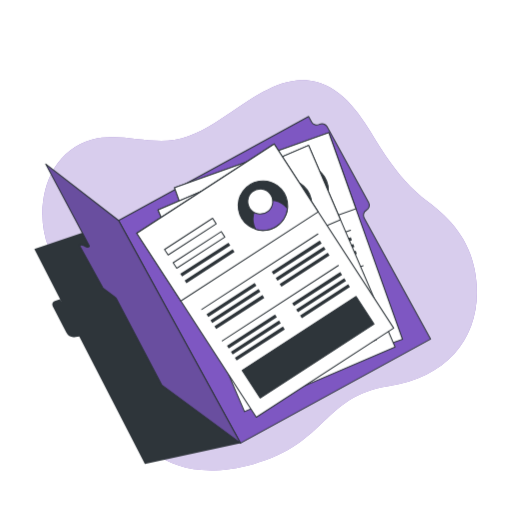
t = 0.00 s
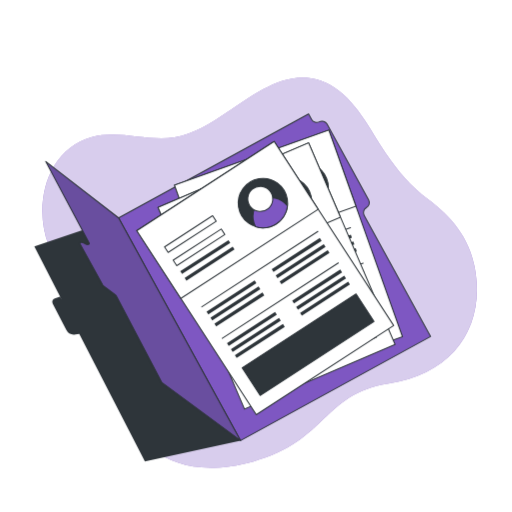
t = 0.19 s
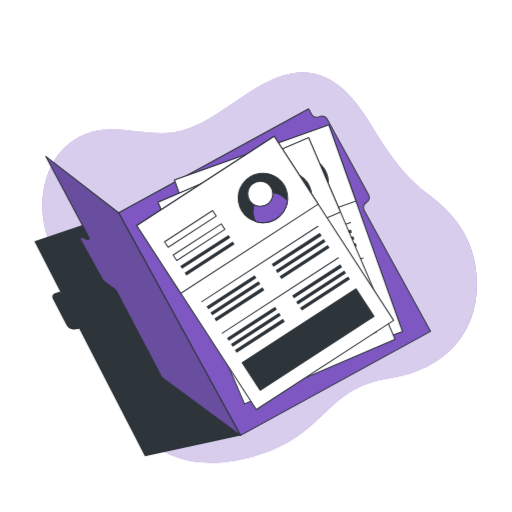
t = 0.56 s
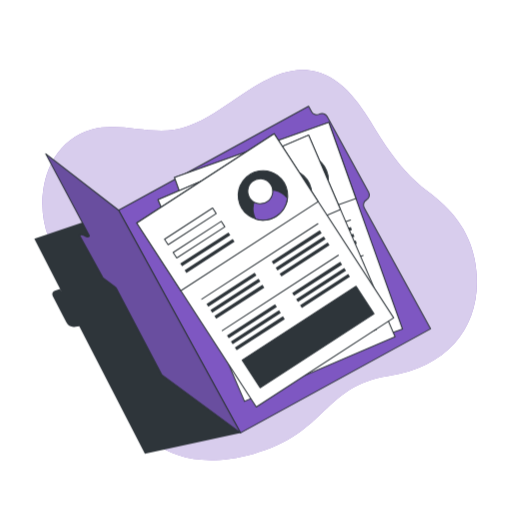
t = 0.75 s
t = 0.94 s: frame unchanged from t = 0.56 s, image omitted
t = 1.31 s: frame unchanged from t = 0.19 s, image omitted

The animated SVG that drew these frames (rendered in a browser with its animation timeline set to each time). Animation: 1 CSS @keyframes rule; one cycle of 1.50 s, repeats indefinitely.

<svg class="animated" id="freepik_stories-resume-folder" xmlns="http://www.w3.org/2000/svg" viewBox="0 0 500 500" version="1.1" xmlns:xlink="http://www.w3.org/1999/xlink" xmlns:svgjs="http://svgjs.com/svgjs"><style>svg#freepik_stories-resume-folder:not(.animated) .animable {opacity: 0;}svg#freepik_stories-resume-folder.animated #freepik--background-simple--inject-20 {animation: 1.5s Infinite  linear floating;animation-delay: 0s;}svg#freepik_stories-resume-folder.animated #freepik--Plants--inject-20 {animation: 1.5s Infinite  linear floating;animation-delay: 0s;}svg#freepik_stories-resume-folder.animated #freepik--Document--inject-20 {animation: 1.5s Infinite  linear floating;animation-delay: 0s;}            @keyframes floating {                0% {                    opacity: 1;                    transform: translateY(0px);                }                50% {                    transform: translateY(-10px);                }                100% {                    opacity: 1;                    transform: translateY(0px);                }            }        .animator-hidden { display: none; }</style><g id="freepik--background-simple--inject-20" class="animable animator-active" style="transform-origin: 253.565px 268.759px;"><path d="M376.91,152.43c-15.85-23.38-29-52.62-54.63-67.07-36.45-20.55-71.49,7.39-101,27.11-15.5,10.35-32,21.13-50.78,24.13-26.86,4.3-54.14-7.59-80.77-.31-45,12.3-57.31,67-42.18,105.87,21,54,68,112,77,156s51,75,123,55,68-66,132-76,95-56,84-114c-5.41-28.55-22.95-49.5-45.76-66.32C401.47,184.84,388.25,169.15,376.91,152.43Z" style="fill: rgb(126, 87, 194); transform-origin: 253.565px 268.759px;" id="elnojppbc7h6" class="animable"></path><g id="elk7gvzawvige"><g style="opacity: 0.7; transform-origin: 253.565px 268.759px;" class="animable"><path d="M376.91,152.43c-15.85-23.38-29-52.62-54.63-67.07-36.45-20.55-71.49,7.39-101,27.11-15.5,10.35-32,21.13-50.78,24.13-26.86,4.3-54.14-7.59-80.77-.31-45,12.3-57.31,67-42.18,105.87,21,54,68,112,77,156s51,75,123,55,68-66,132-76,95-56,84-114c-5.41-28.55-22.95-49.5-45.76-66.32C401.47,184.84,388.25,169.15,376.91,152.43Z" style="fill: rgb(255, 255, 255); transform-origin: 253.565px 268.759px;" id="elym7ulgwi5q" class="animable"></path></g></g></g><g id="freepik--Plants--inject-20" class="animable animator-hidden animator-active" style="transform-origin: 137.018px 100.388px;"><path d="M122.92,60.92s5.31-4.19,6.67-6.88c1.16-2.29,2-5.53.8-8A4.55,4.55,0,0,0,123.94,44c-3.27,2-3.62,9-2.79,12.3C121.22,56.59,122.87,61,122.92,60.92Z" style="fill: rgb(126, 87, 194); transform-origin: 125.871px 52.1463px;" id="elnqyha2i88t" class="animable"></path><path d="M73.85,95.85c.21.2,4,2.94,4,2.87S80,92.3,79.64,89.31c-.3-2.55-1.39-5.72-3.73-7.09a4.56,4.56,0,0,0-6.53,1.83C67.78,87.55,71.31,93.52,73.85,95.85Z" style="fill: rgb(126, 87, 194); transform-origin: 74.3296px 90.1161px;" id="elcqpfpha72fk" class="animable"></path><path d="M185.07,67.27S165.64,87.33,165.74,112s19.72,44.53,19.72,44.53,19.43-20.06,19.32-44.7S185.07,67.27,185.07,67.27Z" style="fill: rgb(126, 87, 194); transform-origin: 185.26px 111.9px;" id="el1pohyip5gbg" class="animable"></path><path d="M157.36,126.73a7.46,7.46,0,0,0,.71-.89c1.41-2.14,2.62-5.26,1.71-7.82a4.56,4.56,0,0,0-6.17-2.8c-2.64,1.25-3.94,5.48-4.22,8.94-1-.24-2-.43-2.81-.56-.35-.79-.7-1.58-1.06-2.37s-.65-1.65-1-2.48c-.47-1.23-.89-2.52-1.31-3.81,1.54-.69,6-2.78,7.68-4.63s3.39-4.8,2.88-7.47a4.55,4.55,0,0,0-5.68-3.7c-3.69,1.09-5.86,7.69-5.93,11.12,0,.11,0,.84.13,1.71-.37-1.28-.75-2.54-1.08-3.84-.95-3.69-1.8-7.48-2.67-11.27-.18-.79-.37-1.58-.56-2.37,1.3-.57,6.17-2.8,7.92-4.73s3.38-4.8,2.87-7.47a4.54,4.54,0,0,0-5.68-3.7c-3.68,1.09-5.85,7.69-5.93,11.12,0,.13.07,1,.16,2-.5-2.06-1-4.1-1.61-6.11a80.16,80.16,0,0,0-3.63-10.12c.46-.2,6.22-2.69,8.16-4.84,1.72-1.91,3.39-4.81,2.88-7.48a4.56,4.56,0,0,0-5.68-3.7c-3.69,1.1-5.86,7.69-5.93,11.13,0,.24.28,3.38.42,4.5l0-.12a59.75,59.75,0,0,0-5.29-9.14,80.48,80.48,0,0,0-5.84-7.41c-1.91-2.21-3.8-4.11-5.49-5.78-.91-.9-1.77-1.7-2.58-2.44h.08c.07,0-1.8-4.29-1.94-4.55-1.73-3-6.81-7.71-10.57-6.89a4.56,4.56,0,0,0-3.19,6c.84,2.58,3.7,4.33,6.13,5.16s7.92.45,9.26.33c.83.78,1.7,1.63,2.64,2.59,1.64,1.71,3.48,3.64,5.34,5.88.5.6,1,1.26,1.51,1.89-1.07-.89-2.56-2.08-2.72-2.18-2.9-1.85-9.59-3.71-12.55-1.25a4.56,4.56,0,0,0-.07,6.78c1.93,1.9,5.27,2.13,7.81,1.76s7.39-3.35,8.41-4c1.1,1.42,2.2,2.9,3.25,4.51a58.45,58.45,0,0,1,5,9.13c.08.19.14.39.21.57-.45-.53-3.15-3.26-3.37-3.43-2.68-2.15-9.12-4.73-12.33-2.61a4.55,4.55,0,0,0-.82,6.73c1.71,2.1,5,2.7,7.57,2.6,3-.1,8.78-3,9-3.15a79.31,79.31,0,0,1,3.29,9.87c.66,2.48,1.23,5,1.78,7.58-.6-.68-3.12-3.21-3.32-3.38-2.68-2.15-9.12-4.73-12.34-2.61a4.56,4.56,0,0,0-.82,6.73c1.72,2.1,5,2.7,7.58,2.6,2.88-.1,8.48-2.89,9-3.13.25,1.16.5,2.32.74,3.49.79,3.8,1.56,7.62,2.43,11.36.31,1.3.65,2.57,1,3.84-.94-1-2.69-2.75-2.85-2.88-2.68-2.16-9.13-4.74-12.34-2.62a4.55,4.55,0,0,0-.82,6.73c1.71,2.11,5,2.7,7.57,2.61s7.33-2.34,8.66-3c.59,2.11,1.21,4.19,1.93,6.21.33.86.6,1.76,1,2.57l.55,1.29-.75-.07s0,1.21.07,3.16c-2.83-2-6.91-3.75-9.56-2.53a4.56,4.56,0,0,0-1.83,6.53,5.24,5.24,0,0,0,.59.81,17.7,17.7,0,0,0,3.66,8.15c.14.16,2.06,1.94,3.07,2.82-1-.52-1.94-1-2.94-1.61-1.44-.8-2.94-1.69-4.4-2.55L130,136.55c-.77-.47-1.45-1-2.19-1.52-1.07-.77-2.13-1.61-3.19-2.46.9-1.42,3.48-5.63,3.86-8.09s.17-5.88-1.73-7.82a4.56,4.56,0,0,0-6.78,0c-2.47,3-.64,9.65,1.19,12.56.06.09.51.67,1,1.34-1-.85-2-1.7-3-2.6-2.82-2.56-5.62-5.25-8.44-7.93L109,118.4c.77-1.19,3.6-5.73,4-8.3s.17-5.88-1.72-7.83a4.56,4.56,0,0,0-6.78,0c-2.47,3-.64,9.64,1.19,12.55.06.11.6.79,1.21,1.55-1.55-1.43-3.11-2.85-4.71-4.2a80.33,80.33,0,0,0-8.61-6.44c.27-.42,3.7-5.68,4.14-8.54.38-2.54.17-5.88-1.73-7.82a4.55,4.55,0,0,0-6.77,0c-2.48,3-.65,9.65,1.18,12.56.13.2,2.11,2.67,2.84,3.52l-.11-.07a59,59,0,0,0-9.45-4.71,82,82,0,0,0-9-3c-2.82-.79-5.44-1.33-7.76-1.8-1.27-.24-2.42-.43-3.51-.61l.07,0c.05,0-3.87-2.59-4.14-2.72-3.07-1.53-9.92-2.67-12.61.08a4.56,4.56,0,0,0,.64,6.75c2.13,1.69,5.47,1.57,8,.93s6.85-4,7.9-4.84c1.12.2,2.32.43,3.64.71,2.31.51,4.91,1.11,7.69,2,.75.23,1.54.5,2.31.74-1.39-.14-3.29-.32-3.48-.32-3.43.07-10,2.2-11.15,5.89a4.54,4.54,0,0,0,3.67,5.69c2.67.52,5.58-1.13,7.49-2.84s4.31-6.87,4.81-8c1.7.57,3.43,1.2,5.19,2a58.93,58.93,0,0,1,9.23,4.85c.17.11.33.25.5.36-.67-.19-4.43-1-4.7-1-3.42-.32-10.22,1.08-11.73,4.62a4.54,4.54,0,0,0,3,6.06c2.6.81,5.67-.51,7.76-2,2.41-1.72,5.64-7.39,5.76-7.6a79.78,79.78,0,0,1,8.19,6.42c1.92,1.71,3.8,3.51,5.67,5.34-.88-.23-4.37-1-4.63-1-3.42-.32-10.22,1.08-11.73,4.62a4.56,4.56,0,0,0,3,6.07c2.6.81,5.67-.51,7.76-2,2.35-1.68,5.47-7.09,5.74-7.55l2.54,2.5c2.75,2.74,5.5,5.5,8.3,8.14,1,.91,2,1.78,2.94,2.65-1.33-.3-3.76-.81-4-.83-3.43-.31-10.22,1.09-11.74,4.63a4.55,4.55,0,0,0,3,6.06c2.59.81,5.67-.51,7.76-2s4.82-6,5.57-7.27c1.65,1.43,3.32,2.82,5,4.11.75.54,1.48,1.14,2.23,1.62l2.21,1.48c1.54,1,3,1.85,4.44,2.7.73.44,1.43.83,2.15,1.25-1.3-.51-3.37-1.28-3.57-1.33-3.33-.83-10.27-.48-12.3,2.79a4.55,4.55,0,0,0,2.08,6.45c2.44,1.2,5.68.36,8-.8,2.52-1.28,6.32-6,6.78-6.56,1.77,1,3.5,2,5.13,2.84,4.36,2.34,8.17,4.2,11.12,5.58,9.6,8.3,23.11,9.22,23.11,9.22s.71-16.18-8.81-26.83A33.35,33.35,0,0,0,157.36,126.73ZM140.23,142.5c.3-.66,2.6-5.8,2.76-8.7.53-.1,1.07-.21,1.59-.33a37.38,37.38,0,0,0,6,14.25c-1.75-.83-3.64-1.75-5.64-2.77C143.4,144.19,141.83,143.37,140.23,142.5Z" style="fill: rgb(126, 87, 194); transform-origin: 111.774px 100.208px;" id="elfd4ydtgt1v4" class="animable"></path><path d="M228.15,123.63s-16.19.5-26.1,10.79-9.78,26.49-9.78,26.49,16.19-.5,26.09-10.79S228.15,123.63,228.15,123.63Z" style="fill: rgb(126, 87, 194); transform-origin: 210.21px 142.27px;" id="els2ql5lktvgg" class="animable"></path><g id="el7a513hd22jj"><g style="opacity: 0.5; transform-origin: 136.838px 100.208px;" class="animable"><path d="M122.92,60.92s5.31-4.19,6.67-6.88c1.16-2.29,2-5.53.8-8A4.55,4.55,0,0,0,123.94,44c-3.27,2-3.62,9-2.79,12.3C121.22,56.59,122.87,61,122.92,60.92Z" style="fill: rgb(255, 255, 255); transform-origin: 125.871px 52.1463px;" id="eliuw2fylfqxl" class="animable"></path><path d="M73.85,95.85c.21.2,4,2.94,4,2.87S80,92.3,79.64,89.31c-.3-2.55-1.39-5.72-3.73-7.09a4.56,4.56,0,0,0-6.53,1.83C67.78,87.55,71.31,93.52,73.85,95.85Z" style="fill: rgb(255, 255, 255); transform-origin: 74.3296px 90.1161px;" id="elqt15tnqg27p" class="animable"></path><path d="M185.07,67.27S165.64,87.33,165.74,112s19.72,44.53,19.72,44.53,19.43-20.06,19.32-44.7S185.07,67.27,185.07,67.27Z" style="fill: rgb(255, 255, 255); transform-origin: 185.26px 111.9px;" id="elre2ld527aq" class="animable"></path><path d="M157.36,126.73a7.46,7.46,0,0,0,.71-.89c1.41-2.14,2.62-5.26,1.71-7.82a4.56,4.56,0,0,0-6.17-2.8c-2.64,1.25-3.94,5.48-4.22,8.94-1-.24-2-.43-2.81-.56-.35-.79-.7-1.58-1.06-2.37s-.65-1.65-1-2.48c-.47-1.23-.89-2.52-1.31-3.81,1.54-.69,6-2.78,7.68-4.63s3.39-4.8,2.88-7.47a4.55,4.55,0,0,0-5.68-3.7c-3.69,1.09-5.86,7.69-5.93,11.12,0,.11,0,.84.13,1.71-.37-1.28-.75-2.54-1.08-3.84-.95-3.69-1.8-7.48-2.67-11.27-.18-.79-.37-1.58-.56-2.37,1.3-.57,6.17-2.8,7.92-4.73s3.38-4.8,2.87-7.47a4.54,4.54,0,0,0-5.68-3.7c-3.68,1.09-5.85,7.69-5.93,11.12,0,.13.07,1,.16,2-.5-2.06-1-4.1-1.61-6.11a80.16,80.16,0,0,0-3.63-10.12c.46-.2,6.22-2.69,8.16-4.84,1.72-1.91,3.39-4.81,2.88-7.48a4.56,4.56,0,0,0-5.68-3.7c-3.69,1.1-5.86,7.69-5.93,11.13,0,.24.28,3.38.42,4.5l0-.12a59.75,59.75,0,0,0-5.29-9.14,80.48,80.48,0,0,0-5.84-7.41c-1.91-2.21-3.8-4.11-5.49-5.78-.91-.9-1.77-1.7-2.58-2.44h.08c.07,0-1.8-4.29-1.94-4.55-1.73-3-6.81-7.71-10.57-6.89a4.56,4.56,0,0,0-3.19,6c.84,2.58,3.7,4.33,6.13,5.16s7.92.45,9.26.33c.83.78,1.7,1.63,2.64,2.59,1.64,1.71,3.48,3.64,5.34,5.88.5.6,1,1.26,1.51,1.89-1.07-.89-2.56-2.08-2.72-2.18-2.9-1.85-9.59-3.71-12.55-1.25a4.56,4.56,0,0,0-.07,6.78c1.93,1.9,5.27,2.13,7.81,1.76s7.39-3.35,8.41-4c1.1,1.42,2.2,2.9,3.25,4.51a58.45,58.45,0,0,1,5,9.13c.08.19.14.39.21.57-.45-.53-3.15-3.26-3.37-3.43-2.68-2.15-9.12-4.73-12.33-2.61a4.55,4.55,0,0,0-.82,6.73c1.71,2.1,5,2.7,7.57,2.6,3-.1,8.78-3,9-3.15a79.31,79.31,0,0,1,3.29,9.87c.66,2.48,1.23,5,1.78,7.58-.6-.68-3.12-3.21-3.32-3.38-2.68-2.15-9.12-4.73-12.34-2.61a4.56,4.56,0,0,0-.82,6.73c1.72,2.1,5,2.7,7.58,2.6,2.88-.1,8.48-2.89,9-3.13.25,1.16.5,2.32.74,3.49.79,3.8,1.56,7.62,2.43,11.36.31,1.3.65,2.57,1,3.84-.94-1-2.69-2.75-2.85-2.88-2.68-2.16-9.13-4.74-12.34-2.62a4.55,4.55,0,0,0-.82,6.73c1.71,2.11,5,2.7,7.57,2.61s7.33-2.34,8.66-3c.59,2.11,1.21,4.19,1.93,6.21.33.86.6,1.76,1,2.57l.55,1.29-.75-.07s0,1.21.07,3.16c-2.83-2-6.91-3.75-9.56-2.53a4.56,4.56,0,0,0-1.83,6.53,5.24,5.24,0,0,0,.59.81,17.7,17.7,0,0,0,3.66,8.15c.14.16,2.06,1.94,3.07,2.82-1-.52-1.94-1-2.94-1.61-1.44-.8-2.94-1.69-4.4-2.55L130,136.55c-.77-.47-1.45-1-2.19-1.52-1.07-.77-2.13-1.61-3.19-2.46.9-1.42,3.48-5.63,3.86-8.09s.17-5.88-1.73-7.82a4.56,4.56,0,0,0-6.78,0c-2.47,3-.64,9.65,1.19,12.56.06.09.51.67,1,1.34-1-.85-2-1.7-3-2.6-2.82-2.56-5.62-5.25-8.44-7.93L109,118.4c.77-1.19,3.6-5.73,4-8.3s.17-5.88-1.72-7.83a4.56,4.56,0,0,0-6.78,0c-2.47,3-.64,9.64,1.19,12.55.06.11.6.79,1.21,1.55-1.55-1.43-3.11-2.85-4.71-4.2a80.33,80.33,0,0,0-8.61-6.44c.27-.42,3.7-5.68,4.14-8.54.38-2.54.17-5.88-1.73-7.82a4.55,4.55,0,0,0-6.77,0c-2.48,3-.65,9.65,1.18,12.56.13.2,2.11,2.67,2.84,3.52l-.11-.07a59,59,0,0,0-9.45-4.71,82,82,0,0,0-9-3c-2.82-.79-5.44-1.33-7.76-1.8-1.27-.24-2.42-.43-3.51-.61l.07,0c.05,0-3.87-2.59-4.14-2.72-3.07-1.53-9.92-2.67-12.61.08a4.56,4.56,0,0,0,.64,6.75c2.13,1.69,5.47,1.57,8,.93s6.85-4,7.9-4.84c1.12.2,2.32.43,3.64.71,2.31.51,4.91,1.11,7.69,2,.75.23,1.54.5,2.31.74-1.39-.14-3.29-.32-3.48-.32-3.43.07-10,2.2-11.15,5.89a4.54,4.54,0,0,0,3.67,5.69c2.67.52,5.58-1.13,7.49-2.84s4.31-6.87,4.81-8c1.7.57,3.43,1.2,5.19,2a58.93,58.93,0,0,1,9.23,4.85c.17.11.33.25.5.36-.67-.19-4.43-1-4.7-1-3.42-.32-10.22,1.08-11.73,4.62a4.54,4.54,0,0,0,3,6.06c2.6.81,5.67-.51,7.76-2,2.41-1.72,5.64-7.39,5.76-7.6a79.78,79.78,0,0,1,8.19,6.42c1.92,1.71,3.8,3.51,5.67,5.34-.88-.23-4.37-1-4.63-1-3.42-.32-10.22,1.08-11.73,4.62a4.56,4.56,0,0,0,3,6.07c2.6.81,5.67-.51,7.76-2,2.35-1.68,5.47-7.09,5.74-7.55l2.54,2.5c2.75,2.74,5.5,5.5,8.3,8.14,1,.91,2,1.78,2.94,2.65-1.33-.3-3.76-.81-4-.83-3.43-.31-10.22,1.09-11.74,4.63a4.55,4.55,0,0,0,3,6.06c2.59.81,5.67-.51,7.76-2s4.82-6,5.57-7.27c1.65,1.43,3.32,2.82,5,4.11.75.54,1.48,1.14,2.23,1.62l2.21,1.48c1.54,1,3,1.85,4.44,2.7.73.44,1.43.83,2.15,1.25-1.3-.51-3.37-1.28-3.57-1.33-3.33-.83-10.27-.48-12.3,2.79a4.55,4.55,0,0,0,2.08,6.45c2.44,1.2,5.68.36,8-.8,2.52-1.28,6.32-6,6.78-6.56,1.77,1,3.5,2,5.13,2.84,4.36,2.34,8.17,4.2,11.12,5.58,9.6,8.3,23.11,9.22,23.11,9.22s.71-16.18-8.81-26.83A33.35,33.35,0,0,0,157.36,126.73ZM140.23,142.5c.3-.66,2.6-5.8,2.76-8.7.53-.1,1.07-.21,1.59-.33a37.38,37.38,0,0,0,6,14.25c-1.75-.83-3.64-1.75-5.64-2.77C143.4,144.19,141.83,143.37,140.23,142.5Z" style="fill: rgb(255, 255, 255); transform-origin: 111.774px 100.208px;" id="el3dwm2kxcwdy" class="animable"></path><path d="M228.15,123.63s-16.19.5-26.1,10.79-9.78,26.49-9.78,26.49,16.19-.5,26.09-10.79S228.15,123.63,228.15,123.63Z" style="fill: rgb(255, 255, 255); transform-origin: 210.21px 142.27px;" id="elrs5ysmfba1" class="animable"></path></g></g><polygon points="185.87 134.06 201.77 119.77 201.09 119.01 185.86 132.7 185.78 113.96 185.87 114.02 199.31 94.36 198.47 93.78 185.78 112.34 185.58 67.27 184.56 67.27 184.69 97.87 174.57 89.11 173.91 89.88 184.7 99.22 184.79 121.1 169.45 107.52 168.78 108.29 184.8 122.46 184.88 142.38 173.35 133.33 172.73 134.14 184.89 143.68 184.95 156.5 185.97 156.5 185.87 134.06 185.87 134.06" style="fill: rgb(255, 255, 255); transform-origin: 185.275px 111.885px;" id="elbtmyh2lajhl" class="animable"></polygon><polygon points="171.22 139.58 170.21 139.46 168.93 150.78 162.1 143.15 162.12 143.15 160.38 129.45 159.37 129.58 160.92 141.83 143.95 122.86 143.19 123.54 154.71 136.41 147.42 136.5 147.43 137.52 155.61 137.42 163.68 146.45 152.28 146.46 152.28 147.48 164.59 147.47 171.93 155.67 163.89 156.16 163.96 157.17 172.8 156.64 177.69 162.11 178.45 161.43 169.84 151.8 171.22 139.58" style="fill: rgb(255, 255, 255); transform-origin: 160.82px 142.485px;" id="elaxdadcl7gdb" class="animable"></polygon><polygon points="209.64 143.61 223.18 140.87 222.97 139.87 210.87 142.32 228.51 123.99 227.78 123.28 215.81 135.72 215.17 128.46 214.16 128.55 214.87 136.7 206.47 145.42 205.61 134.05 204.59 134.13 205.52 146.41 197.89 154.34 196.81 146.36 195.79 146.49 196.99 155.28 191.9 160.56 192.63 161.26 201.59 151.96 213.88 152.43 213.92 151.41 202.54 150.98 209.64 143.6 209.64 143.61" style="fill: rgb(255, 255, 255); transform-origin: 210.205px 142.27px;" id="el42to0qn478f" class="animable"></polygon></g><g id="freepik--Document--inject-20" class="animable animator-active" style="transform-origin: 226.97px 283.42px;"><path d="M234.9,432.74,115.8,215.31,33.51,243.16l26.69,51.9-1.69-2.9-5,1.66a3.64,3.64,0,0,0-2.08,5.12l13.16,25.59a8.66,8.66,0,0,0,9.14,4.59l3.65-.61,64.1,124.65Z" style="fill: rgb(46, 53, 58); transform-origin: 134.205px 334.235px;" id="el6fas70erye" class="animable"></path><path d="M311.84,121.43h0a5.51,5.51,0,0,1-7.47-2.18l-3.05-5.57L115.8,215.31,234.9,432.74,420.43,331.12,355.59,212.75a5.5,5.5,0,0,1,2.18-7.46h0a5.5,5.5,0,0,0,2.18-7.47L319.3,123.61A5.5,5.5,0,0,0,311.84,121.43Z" style="fill: rgb(126, 87, 194); stroke: rgb(46, 53, 58); stroke-linecap: round; stroke-linejoin: round; transform-origin: 268.115px 273.21px;" id="elm65z1bzkrrs" class="animable"></path><g id="el9s0r5fiw67e"><rect x="201.71" y="150.12" width="159.96" height="214.25" style="fill: rgb(255, 255, 255); stroke: rgb(46, 53, 58); stroke-linecap: round; stroke-linejoin: round; transform-origin: 281.69px 257.245px; transform: rotate(-19.62deg);" class="animable"></rect></g><g id="el1w0cktk2ehq"><rect x="179" y="154.05" width="159.96" height="78.93" style="fill: rgb(255, 255, 255); stroke: rgb(46, 53, 58); stroke-linecap: round; stroke-linejoin: round; transform-origin: 258.98px 193.515px; transform: rotate(-19.62deg);" class="animable"></rect></g><g id="elgtqwhjpi7dv"><circle cx="296.48" cy="185.5" r="24.13" style="fill: rgb(46, 53, 58); stroke: rgb(46, 53, 58); stroke-linecap: round; stroke-linejoin: round; transform-origin: 296.48px 185.5px; transform: rotate(-32.41deg);" class="animable"></circle></g><path d="M304.58,208.23a24.08,24.08,0,0,0,14.57-14.47c-4.19-9.38-14.43-14.27-23.65-11s-14.05,13.56-11.36,23.47A24.09,24.09,0,0,0,304.58,208.23Z" style="fill: rgb(255, 255, 255); stroke: rgb(46, 53, 58); stroke-linecap: round; stroke-linejoin: round; transform-origin: 301.275px 195.689px;" id="elue54nzoak2g" class="animable"></path><g id="el2ofji5jkp9l"><circle cx="294.86" cy="180.96" r="12.23" style="fill: rgb(255, 255, 255); stroke: rgb(46, 53, 58); stroke-linecap: round; stroke-linejoin: round; transform-origin: 294.86px 180.96px; transform: rotate(-41.46deg);" class="animable"></circle></g><g id="eldmnbq7s38pm"><rect x="192.53" y="195.35" width="55.98" height="6.43" style="fill: rgb(255, 255, 255); stroke: rgb(46, 53, 58); stroke-linecap: round; stroke-linejoin: round; transform-origin: 220.52px 198.565px; transform: rotate(-19.62deg);" class="animable"></rect></g><g id="el09mfcsd7d52x"><rect x="197.72" y="209.9" width="55.98" height="6.43" style="fill: rgb(255, 255, 255); stroke: rgb(46, 53, 58); stroke-linecap: round; stroke-linejoin: round; transform-origin: 225.71px 213.115px; transform: rotate(-19.62deg);" class="animable"></rect></g><g id="elhm9exuglcvn"><rect x="201.5" y="222.11" width="55.98" height="3.22" style="fill: rgb(46, 53, 58); transform-origin: 229.49px 223.72px; transform: rotate(-19.62deg);" class="animable"></rect></g><g id="elrv7ecy78gzr"><rect x="204.09" y="229.39" width="55.98" height="3.22" style="fill: rgb(46, 53, 58); transform-origin: 232.08px 231px; transform: rotate(-19.62deg);" class="animable"></rect></g><g id="eltt2n0uedps"><rect x="217.26" y="266.36" width="55.98" height="3.22" style="fill: rgb(46, 53, 58); transform-origin: 245.25px 267.97px; transform: rotate(-19.62deg);" class="animable"></rect></g><g id="eloabtz4sjvlm"><rect x="219.64" y="273.03" width="55.98" height="3.22" style="fill: rgb(46, 53, 58); transform-origin: 247.63px 274.64px; transform: rotate(-19.62deg);" class="animable"></rect></g><g id="el79va8ozx3h"><rect x="222.02" y="279.7" width="55.98" height="3.22" style="fill: rgb(46, 53, 58); transform-origin: 250.01px 281.31px; transform: rotate(-19.62deg);" class="animable"></rect></g><g id="ela4mejooa3g"><rect x="288.79" y="240.87" width="55.98" height="3.22" style="fill: rgb(46, 53, 58); transform-origin: 316.78px 242.48px; transform: rotate(-19.62deg);" class="animable"></rect></g><g id="el8hpvc0j1whf"><rect x="291.17" y="247.54" width="55.98" height="3.22" style="fill: rgb(46, 53, 58); transform-origin: 319.16px 249.15px; transform: rotate(-19.62deg);" class="animable"></rect></g><g id="eldkm2u3rzptl"><rect x="293.54" y="254.21" width="55.98" height="3.22" style="fill: rgb(46, 53, 58); transform-origin: 321.53px 255.82px; transform: rotate(-19.62deg);" class="animable"></rect></g><line x1="214.98" y1="270.22" x2="342.27" y2="224.86" style="fill: none; stroke: rgb(46, 53, 58); stroke-linecap: round; stroke-linejoin: round; transform-origin: 278.625px 247.54px;" id="elan05gsby1d" class="animable"></line><g id="el1va6z9puvcgk"><rect x="229.58" y="300.91" width="55.98" height="3.22" style="fill: rgb(46, 53, 58); transform-origin: 257.57px 302.52px; transform: rotate(-19.62deg);" class="animable"></rect></g><g id="el92e8i8lxtsd"><rect x="231.95" y="307.58" width="55.98" height="3.22" style="fill: rgb(46, 53, 58); transform-origin: 259.94px 309.19px; transform: rotate(-19.62deg);" class="animable"></rect></g><g id="elevthg83talu"><rect x="234.33" y="314.25" width="55.98" height="3.22" style="fill: rgb(46, 53, 58); transform-origin: 262.32px 315.86px; transform: rotate(-19.62deg);" class="animable"></rect></g><g id="elgmxfcg1fz3f"><rect x="301.1" y="275.42" width="55.98" height="3.22" style="fill: rgb(46, 53, 58); transform-origin: 329.09px 277.03px; transform: rotate(-19.62deg);" class="animable"></rect></g><g id="eltw4rz05bnna"><rect x="303.48" y="282.09" width="55.98" height="3.22" style="fill: rgb(46, 53, 58); transform-origin: 331.47px 283.7px; transform: rotate(-19.62deg);" class="animable"></rect></g><g id="elxjualg6zf2s"><rect x="305.85" y="288.76" width="55.98" height="3.22" style="fill: rgb(46, 53, 58); transform-origin: 333.84px 290.37px; transform: rotate(-19.62deg);" class="animable"></rect></g><line x1="227.29" y1="304.77" x2="354.58" y2="259.41" style="fill: none; stroke: rgb(46, 53, 58); stroke-linecap: round; stroke-linejoin: round; transform-origin: 290.935px 282.09px;" id="elzkt7ycq7icm" class="animable"></line><g id="elcp5n8rysfe"><rect x="241.11" y="314.1" width="132.56" height="32.17" style="fill: rgb(46, 53, 58); stroke: rgb(46, 53, 58); stroke-linecap: round; stroke-linejoin: round; transform-origin: 307.39px 330.185px; transform: rotate(-19.62deg);" class="animable"></rect></g><g id="el768itemwced"><rect x="190.07" y="164.82" width="159.96" height="214.25" style="fill: rgb(255, 255, 255); stroke: rgb(46, 53, 58); stroke-linecap: round; stroke-linejoin: round; transform-origin: 270.05px 271.945px; transform: rotate(-23.21deg);" class="animable"></rect></g><g id="elgjjkcfn9wh9"><rect x="163.41" y="170.3" width="159.96" height="78.93" style="fill: rgb(255, 255, 255); stroke: rgb(46, 53, 58); stroke-linecap: round; stroke-linejoin: round; transform-origin: 243.39px 209.765px; transform: rotate(-23.21deg);" class="animable"></rect></g><g id="elr88z5w9k7rp"><circle cx="280.31" cy="199.42" r="24.13" style="fill: rgb(46, 53, 58); stroke: rgb(46, 53, 58); stroke-linecap: round; stroke-linejoin: round; transform-origin: 280.31px 199.42px; transform: rotate(-57.74deg);" class="animable"></circle></g><path d="M289.82,221.6a24.08,24.08,0,0,0,13.63-15.36c-4.76-9.09-15.29-13.34-24.28-9.48S266,211.17,269.3,220.89A24.1,24.1,0,0,0,289.82,221.6Z" style="fill: rgb(255, 255, 255); stroke: rgb(46, 53, 58); stroke-linecap: round; stroke-linejoin: round; transform-origin: 285.814px 209.444px;" id="elvs50vzhtwgl" class="animable"></path><g id="elu0g443g08wb"><circle cx="278.41" cy="194.98" r="12.23" style="fill: rgb(255, 255, 255); stroke: rgb(46, 53, 58); stroke-linecap: round; stroke-linejoin: round; transform-origin: 278.41px 194.98px; transform: rotate(-43.01deg);" class="animable"></circle></g><g id="el0jbd2pqyp75t"><rect x="177.33" y="214" width="55.98" height="6.43" style="fill: rgb(255, 255, 255); stroke: rgb(46, 53, 58); stroke-linecap: round; stroke-linejoin: round; transform-origin: 205.32px 217.215px; transform: rotate(-23.21deg);" class="animable"></rect></g><g id="el1pe1pfqrxl5"><rect x="183.42" y="228.19" width="55.98" height="6.43" style="fill: rgb(255, 255, 255); stroke: rgb(46, 53, 58); stroke-linecap: round; stroke-linejoin: round; transform-origin: 211.41px 231.405px; transform: rotate(-23.21deg);" class="animable"></rect></g><g id="elwba6zj6lawd"><rect x="187.86" y="240.15" width="55.98" height="3.22" style="fill: rgb(46, 53, 58); transform-origin: 215.85px 241.76px; transform: rotate(-23.21deg);" class="animable"></rect></g><g id="elwb9mzoabeh"><rect x="190.9" y="247.25" width="55.98" height="3.22" style="fill: rgb(46, 53, 58); transform-origin: 218.89px 248.86px; transform: rotate(-23.21deg);" class="animable"></rect></g><g id="elv07h5xhkv8c"><rect x="206.37" y="283.32" width="55.98" height="3.22" style="fill: rgb(46, 53, 58); transform-origin: 234.36px 284.93px; transform: rotate(-23.21deg);" class="animable"></rect></g><g id="el5u299mzoiv4"><rect x="209.16" y="289.83" width="55.98" height="3.22" style="fill: rgb(46, 53, 58); transform-origin: 237.15px 291.44px; transform: rotate(-23.21deg);" class="animable"></rect></g><g id="elawv5ludwt6r"><rect x="211.94" y="296.34" width="55.98" height="3.22" style="fill: rgb(46, 53, 58); transform-origin: 239.93px 297.95px; transform: rotate(-23.21deg);" class="animable"></rect></g><g id="elc8hib8ajvu"><rect x="276.15" y="253.41" width="55.98" height="3.22" style="fill: rgb(46, 53, 58); transform-origin: 304.14px 255.02px; transform: rotate(-23.21deg);" class="animable"></rect></g><g id="els08xrasa0za"><rect x="278.94" y="259.91" width="55.98" height="3.22" style="fill: rgb(46, 53, 58); transform-origin: 306.93px 261.52px; transform: rotate(-23.21deg);" class="animable"></rect></g><g id="elrxshglr1b6r"><rect x="281.73" y="266.42" width="55.98" height="3.22" style="fill: rgb(46, 53, 58); transform-origin: 309.72px 268.03px; transform: rotate(-23.21deg);" class="animable"></rect></g><line x1="204.28" y1="289.08" x2="328.48" y2="235.83" style="fill: none; stroke: rgb(46, 53, 58); stroke-linecap: round; stroke-linejoin: round; transform-origin: 266.38px 262.455px;" id="el2k61c80z0k4" class="animable"></line><g id="el06jtcb7k3nmv"><rect x="220.82" y="317.04" width="55.98" height="3.22" style="fill: rgb(46, 53, 58); transform-origin: 248.81px 318.65px; transform: rotate(-23.21deg);" class="animable"></rect></g><g id="elxpvmyibu7ll"><rect x="223.61" y="323.54" width="55.98" height="3.22" style="fill: rgb(46, 53, 58); transform-origin: 251.6px 325.15px; transform: rotate(-23.21deg);" class="animable"></rect></g><g id="el2qymnifjshw"><rect x="226.4" y="330.05" width="55.98" height="3.22" style="fill: rgb(46, 53, 58); transform-origin: 254.39px 331.66px; transform: rotate(-23.21deg);" class="animable"></rect></g><g id="ellh8ixvoyzn"><rect x="290.61" y="287.12" width="55.98" height="3.22" style="fill: rgb(46, 53, 58); transform-origin: 318.6px 288.73px; transform: rotate(-23.21deg);" class="animable"></rect></g><g id="el1coe97a5yi8j"><rect x="293.4" y="293.62" width="55.98" height="3.22" style="fill: rgb(46, 53, 58); transform-origin: 321.39px 295.23px; transform: rotate(-23.21deg);" class="animable"></rect></g><g id="el7lhjp0ljrh8"><rect x="296.18" y="300.13" width="55.98" height="3.22" style="fill: rgb(46, 53, 58); transform-origin: 324.17px 301.74px; transform: rotate(-23.21deg);" class="animable"></rect></g><line x1="218.73" y1="322.79" x2="342.93" y2="269.54" style="fill: none; stroke: rgb(46, 53, 58); stroke-linecap: round; stroke-linejoin: round; transform-origin: 280.83px 296.165px;" id="elkq83pork35q" class="animable"></line><g id="elbnc7ycb38kb"><rect x="233.99" y="327.05" width="132.56" height="32.17" style="fill: rgb(46, 53, 58); stroke: rgb(46, 53, 58); stroke-linecap: round; stroke-linejoin: round; transform-origin: 300.27px 343.135px; transform: rotate(-23.21deg);" class="animable"></rect></g><g id="elm8c4y7jk6wj"><rect x="179" y="166.89" width="159.96" height="214.25" style="fill: rgb(255, 255, 255); stroke: rgb(46, 53, 58); stroke-linecap: round; stroke-linejoin: round; transform-origin: 258.98px 274.015px; transform: rotate(-32.99deg);" class="animable"></rect></g><g id="elok3qsona1ql"><rect x="142.16" y="177.81" width="159.96" height="78.93" style="fill: rgb(255, 255, 255); stroke: rgb(46, 53, 58); stroke-linecap: round; stroke-linejoin: round; transform-origin: 222.14px 217.275px; transform: rotate(-32.99deg);" class="animable"></rect></g><g id="elglqy01evoii"><circle cx="256.76" cy="200.8" r="24.13" style="fill: rgb(46, 53, 58); stroke: rgb(46, 53, 58); stroke-linecap: round; stroke-linejoin: round; transform-origin: 256.76px 200.8px; transform: rotate(-9.23deg);" class="animable"></circle></g><path d="M269.9,221a24.09,24.09,0,0,0,10.83-17.45c-6.24-8.16-17.34-10.54-25.54-5.22s-10.54,16.44-5.63,25.46A24.06,24.06,0,0,0,269.9,221Z" style="fill: rgb(126, 87, 194); stroke: rgb(46, 53, 58); stroke-linecap: round; stroke-linejoin: round; transform-origin: 263.87px 210.193px;" id="elr7tmnkpb5l" class="animable"></path><g id="elouw7aqu651m"><circle cx="254.14" cy="196.75" r="12.23" style="fill: rgb(255, 255, 255); stroke: rgb(46, 53, 58); stroke-linecap: round; stroke-linejoin: round; transform-origin: 254.14px 196.75px; transform: rotate(-40.43deg);" class="animable"></circle></g><g id="elh1n66qc53xa"><rect x="157.9" y="227.87" width="55.98" height="6.43" style="fill: rgb(255, 255, 255); stroke: rgb(46, 53, 58); stroke-linecap: round; stroke-linejoin: round; transform-origin: 185.89px 231.085px; transform: rotate(-32.99deg);" class="animable"></rect></g><g id="elmsz3xdigtl8"><rect x="166.31" y="240.82" width="55.98" height="6.43" style="fill: rgb(255, 255, 255); stroke: rgb(46, 53, 58); stroke-linecap: round; stroke-linejoin: round; transform-origin: 194.3px 244.035px; transform: rotate(-32.99deg);" class="animable"></rect></g><g id="elz0118x9pco"><rect x="172.45" y="251.87" width="55.98" height="3.22" style="fill: rgb(46, 53, 58); transform-origin: 200.44px 253.48px; transform: rotate(-32.7352deg);" class="animable"></rect></g><g id="el692ga4ggstv"><rect x="176.65" y="258.35" width="55.98" height="3.22" style="fill: rgb(46, 53, 58); transform-origin: 204.64px 259.96px; transform: rotate(-32.99deg);" class="animable"></rect></g><g id="el3lznrrj1aue"><rect x="198.03" y="291.27" width="55.98" height="3.22" style="fill: rgb(46, 53, 58); transform-origin: 226.02px 292.88px; transform: rotate(-32.99deg);" class="animable"></rect></g><g id="elvuc4egbbf9k"><rect x="201.88" y="297.21" width="55.98" height="3.22" style="fill: rgb(46, 53, 58); transform-origin: 229.87px 298.82px; transform: rotate(-32.99deg);" class="animable"></rect></g><g id="elabc7jbbksr9"><rect x="205.73" y="303.15" width="55.98" height="3.22" style="fill: rgb(46, 53, 58); transform-origin: 233.72px 304.76px; transform: rotate(-32.99deg);" class="animable"></rect></g><g id="el9sw30mm328a"><rect x="261.71" y="249.92" width="55.98" height="3.22" style="fill: rgb(46, 53, 58); transform-origin: 289.7px 251.53px; transform: rotate(-32.99deg);" class="animable"></rect></g><g id="elx9aop4rblxd"><rect x="265.57" y="255.86" width="55.98" height="3.22" style="fill: rgb(46, 53, 58); transform-origin: 293.56px 257.47px; transform: rotate(-32.99deg);" class="animable"></rect></g><g id="el74ssajh5s5a"><rect x="269.42" y="261.8" width="55.98" height="3.22" style="fill: rgb(46, 53, 58); transform-origin: 297.41px 263.41px; transform: rotate(-32.99deg);" class="animable"></rect></g><line x1="197.08" y1="302.08" x2="310.42" y2="228.49" style="fill: none; stroke: rgb(46, 53, 58); stroke-linecap: round; stroke-linejoin: round; transform-origin: 253.75px 265.285px;" id="elk0v4yz4kpjb" class="animable"></line><g id="elen2qlwcj6u6"><rect x="218" y="322.04" width="55.98" height="3.22" style="fill: rgb(46, 53, 58); transform-origin: 245.99px 323.65px; transform: rotate(-32.99deg);" class="animable"></rect></g><g id="eljcpa2rl4xaq"><rect x="221.85" y="327.97" width="55.98" height="3.22" style="fill: rgb(46, 53, 58); transform-origin: 249.84px 329.58px; transform: rotate(-32.99deg);" class="animable"></rect></g><g id="ellv5ypv6xunc"><rect x="225.71" y="333.91" width="55.98" height="3.22" style="fill: rgb(46, 53, 58); transform-origin: 253.7px 335.52px; transform: rotate(-32.99deg);" class="animable"></rect></g><g id="elt5ymby38zeo"><rect x="281.68" y="280.69" width="55.98" height="3.22" style="fill: rgb(46, 53, 58); transform-origin: 309.67px 282.3px; transform: rotate(-32.99deg);" class="animable"></rect></g><g id="elkoedgqr0kts"><rect x="285.54" y="286.62" width="55.98" height="3.22" style="fill: rgb(46, 53, 58); transform-origin: 313.53px 288.23px; transform: rotate(-32.99deg);" class="animable"></rect></g><g id="elz793b4cxg2e"><rect x="289.39" y="292.56" width="55.98" height="3.22" style="fill: rgb(46, 53, 58); transform-origin: 317.38px 294.17px; transform: rotate(-32.99deg);" class="animable"></rect></g><line x1="217.05" y1="332.84" x2="330.39" y2="259.26" style="fill: none; stroke: rgb(46, 53, 58); stroke-linecap: round; stroke-linejoin: round; transform-origin: 273.72px 296.05px;" id="elajbs3n9vj9l" class="animable"></line><g id="elvqedjh0bxrc"><rect x="234.59" y="322.95" width="132.56" height="32.17" style="fill: rgb(46, 53, 58); stroke: rgb(46, 53, 58); stroke-linecap: round; stroke-linejoin: round; transform-origin: 300.87px 339.035px; transform: rotate(-32.99deg);" class="animable"></rect></g><path d="M115.8,215.31,44.68,160.25,87,239.64c1,1.92-1.65,2.28-4.35.58h0c-2.73-1.71-5.42-1.33-4.35.61l21.95,39.9a5,5,0,0,0,1.35,1.45l10.72,8.08a4.79,4.79,0,0,1,1.37,1.49l44.41,84.35,76.81,56.64Z" style="fill: rgb(126, 87, 194); stroke: rgb(46, 53, 58); stroke-linecap: round; stroke-linejoin: round; transform-origin: 139.795px 296.495px;" id="eltcaqx27i9ps" class="animable"></path><g id="eleacji4trdne"><path d="M115.8,215.31,44.68,160.25,87,239.64c1,1.92-1.65,2.28-4.35.58h0c-2.73-1.71-5.42-1.33-4.35.61l21.95,39.9a5,5,0,0,0,1.35,1.45l10.72,8.08a4.79,4.79,0,0,1,1.37,1.49l44.41,84.35,76.81,56.64Z" style="fill: rgb(46, 53, 58); stroke: rgb(46, 53, 58); stroke-linecap: round; stroke-linejoin: round; opacity: 0.25; transform-origin: 139.795px 296.495px;" class="animable"></path></g></g><g id="freepik--Character--inject-20" class="animable animator-hidden" style="transform-origin: 390.117px 280.333px;"><path d="M418.73,336.52a.15.15,0,0,0-.08-.08c-1.17-.51-11-.42-11.26.16,0,.07.05.16.2.26a4.34,4.34,0,0,0,.66.34c.28.12.62.25,1,.38s.74.26,1.13.38l1.67.52.88.26.58.16-10.18,9.85a77.24,77.24,0,0,1-6.67,5.44l-.46-.46a22.39,22.39,0,0,0-2.11-1.8v-.26a22,22,0,0,1-2.69,1.46c-3.48,1.75-13.24,6.13-16.72,13.15a109.77,109.77,0,0,1-5.8,10.38v.46l-.28,0c-3.37-.29-9.79,1.95-14.51,4.28a106.26,106.26,0,0,0-11.62,7.45h0l-3.66,1.29c-1.33.19-3.77.5-4.11.91s-2.71,0-3.76.26-.75,1-.75,1l2,.19L319,397.09l10.61,8.42L344,400.17l.77.19a6.15,6.15,0,0,0,4.62-.41,15.47,15.47,0,0,0,1.49-.65c2.66-.35,10.75-2.13,13.56-2.75,2.11,2.86,8.13,7.67,9.16,9.75a2.36,2.36,0,0,1,.12.34s0,.05,0,.08a.55.55,0,0,1,0,.26,14.91,14.91,0,0,1-1.85,3.27,26.91,26.91,0,0,0-4.23-1.35c-5.47-1.26-8.46,4.42-9.41,4.7s-2.11,1.12-1,1.92-.57,1.54-1.25,2.62a9.15,9.15,0,0,0-.85,2.71c-3.61.31-6.7,1.8-7.5,4-1,2.81,8.11,4.87,8.11,4.87s12.61,4.93,22.23,1.84,9.25-8.24,10-11,8.6-9.55,17.41-14.28,12.64-9,4.26-15.41c-5.5-4.21-10.34-6.23-14.33-6.39h0c.1-.24.21-.48.32-.71l.2-.44c.12-.25.26-.49.39-.74l.2-.36c.21-.36.43-.71.67-1.06a12.4,12.4,0,0,0,1.09-1.88,10,10,0,0,0,.73-6.53,8.16,8.16,0,0,1-.28-1.94c.2-1.31,2.38-6.46,2.94-8.75a1.87,1.87,0,0,0,0-.48,5.08,5.08,0,0,0-.6-1.84c2.25-1.34,6.78-3.78,8.86-6.09s6.63-10.54,8.33-14.76h0c.07-.17.13-.34.19-.5h0c.06-.15.11-.31.16-.45h0q.06-.21.12-.39v-.05c0-.1.06-.21.08-.3a.09.09,0,0,1,0-.05c0-.09,0-.17,0-.24v-.07a.92.92,0,0,0,0-.16l0-.08S418.74,336.55,418.73,336.52ZM365.6,392.81c-3.09.86-10.21,3.11-14,4.37l-7-6.41c1.7-.88,5.47-2.52,9.75-4.36a59.23,59.23,0,0,1,12.28-3.15,6,6,0,0,1,.67,2.07,23.59,23.59,0,0,0,1.5,3.6A13,13,0,0,1,365.6,392.81Z" style="fill: rgb(46, 53, 58); transform-origin: 368.866px 384.342px;" id="elfu52qufdaml" class="animable"></path><path d="M406.75,288.38A188.21,188.21,0,0,1,412,307.8c1.41,7.73,4.36,23.82,4.36,23.82s-7.42.42-7.55,1.63,9.79,6,11.27,5.53,2.33-30.66,1.44-37.52-5.63-16-6-18.06-1.18-6.07-1.18-6.07Z" style="fill: rgb(255, 255, 255); stroke: rgb(46, 53, 58); stroke-linecap: round; stroke-linejoin: round; transform-origin: 414.316px 307.971px;" id="elmr0nbmrfunp" class="animable"></path><path d="M420.08,338.78c.37-.11.7-2,1-5-2.91,2.14-5,0-5,0l.27-2.14s-7.42.42-7.55,1.63S418.6,339.24,420.08,338.78Z" style="fill: rgb(126, 87, 194); stroke: rgb(46, 53, 58); stroke-linecap: round; stroke-linejoin: round; transform-origin: 414.939px 335.226px;" id="elailebnke6wu" class="animable"></path><path d="M402.34,197.93s-11.78-12.14-13.53-13-2.36,1-1.86,2.05,12.48,16.93,14.51,19S402.34,197.93,402.34,197.93Z" style="fill: rgb(255, 255, 255); stroke: rgb(46, 53, 58); stroke-linecap: round; stroke-linejoin: round; transform-origin: 394.723px 195.484px;" id="elth5g5sh9swh" class="animable"></path><polygon points="371.78 163.54 355.99 174.92 374.67 201.87 389.11 189.72 371.78 163.54" style="fill: rgb(46, 53, 58); stroke: rgb(46, 53, 58); stroke-linecap: round; stroke-linejoin: round; transform-origin: 372.55px 182.705px;" id="el5c4zsxfnp3i" class="animable"></polygon><polygon points="371.89 166.47 358.53 176.1 374.34 198.91 386.56 188.63 371.89 166.47" style="fill: rgb(126, 87, 194); stroke: rgb(46, 53, 58); stroke-linecap: round; stroke-linejoin: round; transform-origin: 372.545px 182.69px;" id="el2iaxs1t9si1" class="animable"></polygon><path d="M390.22,187.08a21.86,21.86,0,0,0-1.88-3.62c-1.3-2-2.13-3.07-4.42-2.94a25,25,0,0,1-5.08-.37c-1.31-.14-1.33,1.75-.64,2.4s4.5.49,4.5.49c-.39-.51-.1.32,2.42,3.79.71,1,3.2,1.17,3.76,1.23" style="fill: rgb(255, 255, 255); stroke: rgb(46, 53, 58); stroke-linecap: round; stroke-linejoin: round; transform-origin: 383.985px 184.101px;" id="el81wnkqbk0m5" class="animable"></path><path d="M407.12,143.75a45.69,45.69,0,0,0-1.17,7.52c0,2.4,1.3,4.64-.32,5.66s-.94,3.2-.15,4.18.38,13.39,6.67,13.48,12.34-3.15,13.62-6.61,4.45-13.31.46-17.95S410.8,137.55,407.12,143.75Z" style="fill: rgb(255, 255, 255); stroke: rgb(46, 53, 58); stroke-linecap: round; stroke-linejoin: round; transform-origin: 416.409px 158.025px;" id="elin701drmnf" class="animable"></path><polyline points="407.36 155.24 408.35 157.06 407.15 157.1" style="fill: none; stroke: rgb(46, 53, 58); stroke-linecap: round; stroke-linejoin: round; transform-origin: 407.75px 156.17px;" id="el4cweo85re8w" class="animable"></polyline><path d="M407.16,152.32s1.88,0,2,3.12" style="fill: none; stroke: rgb(46, 53, 58); stroke-linecap: round; stroke-linejoin: round; transform-origin: 408.16px 153.88px;" id="elb5xco96dvog" class="animable"></path><path d="M417.15,172.73a49.38,49.38,0,0,1,0,8.4,2.94,2.94,0,0,1-.53,1.26,50.69,50.69,0,0,1,10-5.33l1-.38a105.75,105.75,0,0,1-.76-12.79Z" style="fill: rgb(255, 255, 255); stroke: rgb(46, 53, 58); stroke-linecap: round; stroke-linejoin: round; transform-origin: 422.12px 173.14px;" id="el2218w512mi1" class="animable"></path><path d="M390.32,292.43s-.54,13.55.6,18.18,5.35,42.93,5.17,46.39-.32,4.88-.32,4.88-10.41,1.52-11.47,1.82-1.41,1.69,4.35,3.34,10.19,4.18,11.42,2.27,2.9-9,3.39-14.17c1.15-12,3.12-25.48,1.94-31.54S401.15,310,401.57,308s6.92-24,6.92-24Z" style="fill: rgb(255, 255, 255); stroke: rgb(46, 53, 58); stroke-linecap: round; stroke-linejoin: round; transform-origin: 396.083px 326.997px;" id="elluiqneqs76r" class="animable"></path><path d="M400.07,369.31a14.71,14.71,0,0,0,1.29-4.17c-3.05,1.61-6.8-.67-6.8-.67l1.21-2.59s-10.41,1.52-11.47,1.82-1.41,1.69,4.35,3.34S398.84,371.22,400.07,369.31Z" style="fill: rgb(126, 87, 194); stroke: rgb(46, 53, 58); stroke-linecap: round; stroke-linejoin: round; transform-origin: 392.518px 365.937px;" id="eli3w8idn73ub" class="animable"></path><path d="M417.15,172.73a49.38,49.38,0,0,1,0,8.4c-.42,3.85-17.85,15.14-17.41,19.39s2.49,10.17,1.34,15.14-7.53,22.27-8.8,28.43-6.1,53-3.92,55.06,11,1.19,15.44-1.32,13.61-12,14.42-16.71,1.72-15.71,2.31-18.35,5.18-9,4.67-20.78,3.74-26,4.74-35.17,0-21.6-1.59-26.57-1.51-16.36-1.51-16.36Z" style="fill: rgb(126, 87, 194); stroke: rgb(46, 53, 58); stroke-linecap: round; stroke-linejoin: round; transform-origin: 409.072px 232.095px;" id="el6i5m2bcaxnj" class="animable"></path><path d="M418.2,281.12c.82-4.71,1.72-15.71,2.31-18.35s5.18-9,4.67-20.78c-.29-6.46.87-13.66,2.14-20.37-3.33,3.16-12,10.52-21.25,11.38-6.69.63-8.87-1.32-9.5-3.14-1.85,5.58-3.69,11.23-4.31,14.23-1.28,6.16-6.1,53-3.92,55.06s11,1.19,15.44-1.32S417.39,285.83,418.2,281.12Z" style="fill: rgb(46, 53, 58); stroke: rgb(46, 53, 58); stroke-linecap: round; stroke-linejoin: round; transform-origin: 407.551px 260.96px;" id="el2yz6crh2qp2" class="animable"></path><line x1="416.31" y1="267.46" x2="402.81" y2="290.98" style="fill: none; stroke: rgb(255, 255, 255); stroke-linecap: round; stroke-linejoin: round; stroke-width: 0.5px; transform-origin: 409.56px 279.22px;" id="el66iauy94p2o" class="animable"></line><line x1="410.14" y1="282.5" x2="403.97" y2="294.84" style="fill: none; stroke: rgb(255, 255, 255); stroke-linecap: round; stroke-linejoin: round; stroke-width: 0.5px; transform-origin: 407.055px 288.67px;" id="elei4pomaraap" class="animable"></line><path d="M460.65,189.41c-2.61-11.31-10-15.22-16.52-19.13-3-1.79-4-4.85-4.14-7.65l-.33,3a18.58,18.58,0,0,1,0-4.27c.11-.66.25-1.37.41-2.14a17.51,17.51,0,0,0-.1,3.37l.67-6.26,0,.07c1-5.61,1.45-13.08-4.43-20.91-7.85-10.46-23.55-6.77-23.55-6.77s-10.47-.25-11.12,5.68,3.25,11.45,8.52,12.63c0,0,1.07,2.28,2.29,5.69a5,5,0,0,0-1.25,1.87s1.74.87,2.61,6.52-7.83,16.09-7,23,8.26,7,7.82,10.87-5.65,3-5.21,7.82c.31,3.43,6.22,7.76,10,10.9a79.43,79.43,0,0,0-.07,10,23.1,23.1,0,0,0-3.43,12.6c.26,6.44,6.21,8.73,11.86,7.22a27,27,0,0,0,4.52-1.68c5.32,2.14,18.26.49,24.48-9.88,6.52-10.87.43-14.35,0-22.17S463.26,200.71,460.65,189.41Z" style="fill: rgb(46, 53, 58); stroke: rgb(46, 53, 58); stroke-linecap: round; stroke-linejoin: round; transform-origin: 431.352px 186.028px;" id="elmd3rlybh10k" class="animable"></path><path d="M409.29,138.21A47,47,0,0,0,420.66,149c8.26,5.22,2.61,20.87-3.91,27.82s-5.22,13.48,2.17,16.95,20.43,7.39,13,20-8.26,22.6,2.61,25.65" style="fill: none; stroke: rgb(255, 255, 255); stroke-linecap: round; stroke-linejoin: round; stroke-width: 0.5px; transform-origin: 421.91px 188.815px;" id="el4t4u1n878u5" class="animable"></path><path d="M406.75,134.64s.6,1,1.7,2.45" style="fill: none; stroke: rgb(255, 255, 255); stroke-linecap: round; stroke-linejoin: round; stroke-width: 0.5px; transform-origin: 407.6px 135.865px;" id="eld6fcnosnllb" class="animable"></path><path d="M443.82,237.93a5.5,5.5,0,0,0,4.23-.71" style="fill: none; stroke: rgb(255, 255, 255); stroke-linecap: round; stroke-linejoin: round; stroke-width: 0.5px; transform-origin: 445.935px 237.65px;" id="elnt31zr1v32i" class="animable"></path><path d="M435.84,190.22c6.74,2.42,14,4.46,14.81,11.36,1.31,11.3-13.91,16.52-13.91,25.64,0,4.29,1.63,7.33,3.76,9.08" style="fill: none; stroke: rgb(255, 255, 255); stroke-linecap: round; stroke-linejoin: round; stroke-width: 0.5px; transform-origin: 443.285px 213.26px;" id="eljzxs90kpnq" class="animable"></path><path d="M420.66,149s10.43,3.91,13,10.43-13.47,16.09-8.26,24.35c1.61,2.54,4.49,4.13,7.76,5.45" style="fill: none; stroke: rgb(255, 255, 255); stroke-linecap: round; stroke-linejoin: round; stroke-width: 0.5px; transform-origin: 427.301px 169.115px;" id="elnr83f2k96z" class="animable"></path><path d="M435.2,139.82s9,9.19,4.89,19.44-6,14.88-3,17.58S456,180.7,459.88,193" style="fill: none; stroke: rgb(255, 255, 255); stroke-linecap: round; stroke-linejoin: round; stroke-width: 0.5px; transform-origin: 447.54px 166.41px;" id="elj6ehptx9p3" class="animable"></path><path d="M398.64,226.19s-9.1-6.72-13.4-14.16-7.92-13.76-7.83-14.57.53-4.86-.73-6.43-5.56-3.48-6.12-3.95-1.73.84-.43,2,2.59,2.54,2.59,2.54l-8.36-2.14a2,2,0,0,0,.16,2.27c.92.92,3.55,1.2,3.64,2.24s2.75,3,3.88,3.9a3.92,3.92,0,0,0,1.73,1s4.79,16.09,8.16,22.81,8.5,14,12.07,15,7.95-5.28,7.95-5.28Z" style="fill: rgb(255, 255, 255); stroke: rgb(46, 53, 58); stroke-linecap: round; stroke-linejoin: round; transform-origin: 383.015px 211.895px;" id="ell53th1a6gd" class="animable"></path><path d="M414.45,193.93s-4.87,3.36-6.39,7.9-9.28,15.57-10.4,18.32A16.09,16.09,0,0,1,395.6,224s1,6,5.14,9.16,5.42,2.85,5.42,2.85,15-24.38,17.42-30.05S420.9,191.15,414.45,193.93Z" style="fill: rgb(126, 87, 194); stroke: rgb(46, 53, 58); stroke-linecap: round; stroke-linejoin: round; transform-origin: 409.896px 214.717px;" id="elij80mduewlm" class="animable"></path></g><defs>     <filter id="active" height="200%">         <feMorphology in="SourceAlpha" result="DILATED" operator="dilate" radius="2"></feMorphology>                <feFlood flood-color="#32DFEC" flood-opacity="1" result="PINK"></feFlood>        <feComposite in="PINK" in2="DILATED" operator="in" result="OUTLINE"></feComposite>        <feMerge>            <feMergeNode in="OUTLINE"></feMergeNode>            <feMergeNode in="SourceGraphic"></feMergeNode>        </feMerge>    </filter>    <filter id="hover" height="200%">        <feMorphology in="SourceAlpha" result="DILATED" operator="dilate" radius="2"></feMorphology>                <feFlood flood-color="#ff0000" flood-opacity="0.5" result="PINK"></feFlood>        <feComposite in="PINK" in2="DILATED" operator="in" result="OUTLINE"></feComposite>        <feMerge>            <feMergeNode in="OUTLINE"></feMergeNode>            <feMergeNode in="SourceGraphic"></feMergeNode>        </feMerge>            <feColorMatrix type="matrix" values="0   0   0   0   0                0   1   0   0   0                0   0   0   0   0                0   0   0   1   0 "></feColorMatrix>    </filter></defs></svg>